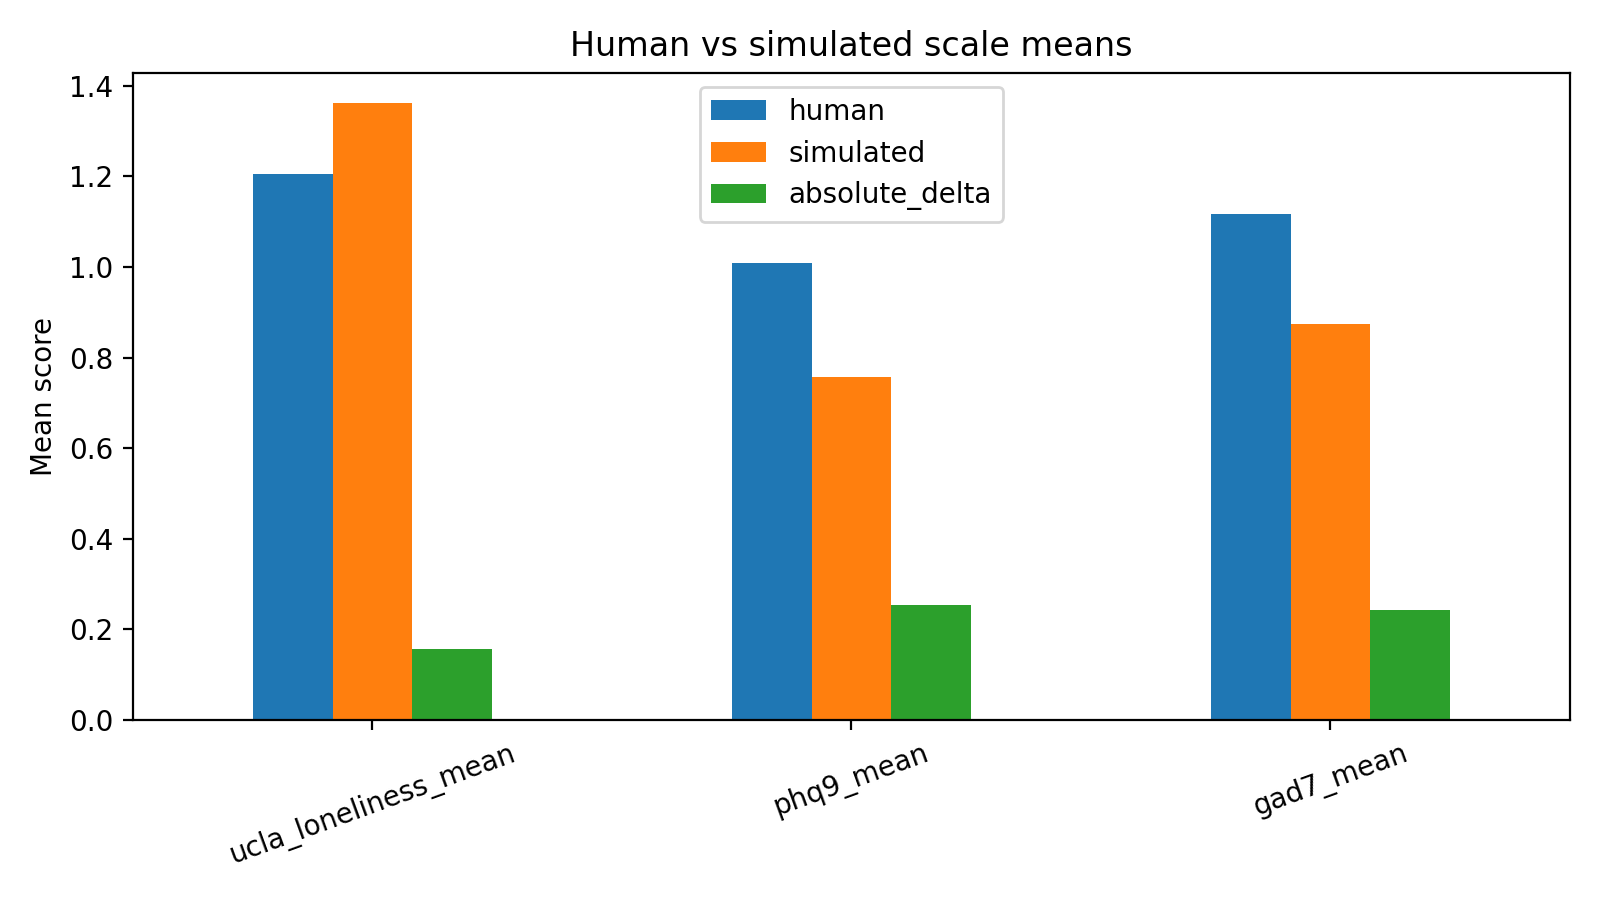

Values plotted in this chart, from the file beside it:
scale, human, simulated, absolute_delta
ucla_loneliness_mean, 1.205, 1.361, 0.1562
phq9_mean, 1.01, 0.7569, 0.2528
gad7_mean, 1.118, 0.875, 0.2429
